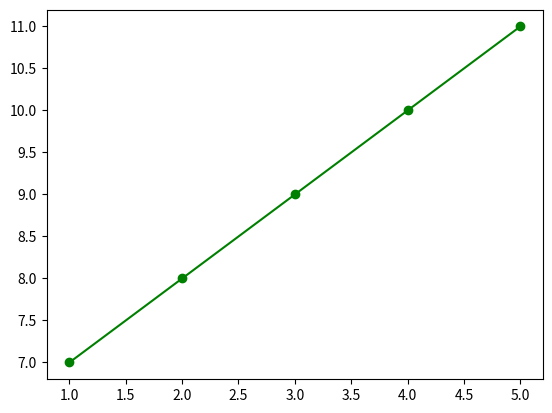

Write the Python code that produced this figure.
import numpy as np
import matplotlib.pyplot as pl

a = np.array([1, 2, 3, 4, 5])
b = np.array([7, 8, 9, 10, 11])
for i in a:
    print(i)
    
print()
print(a[-1])
print(dot := a @ b)

pl.plot(a, b, 'go-')
pl.show()